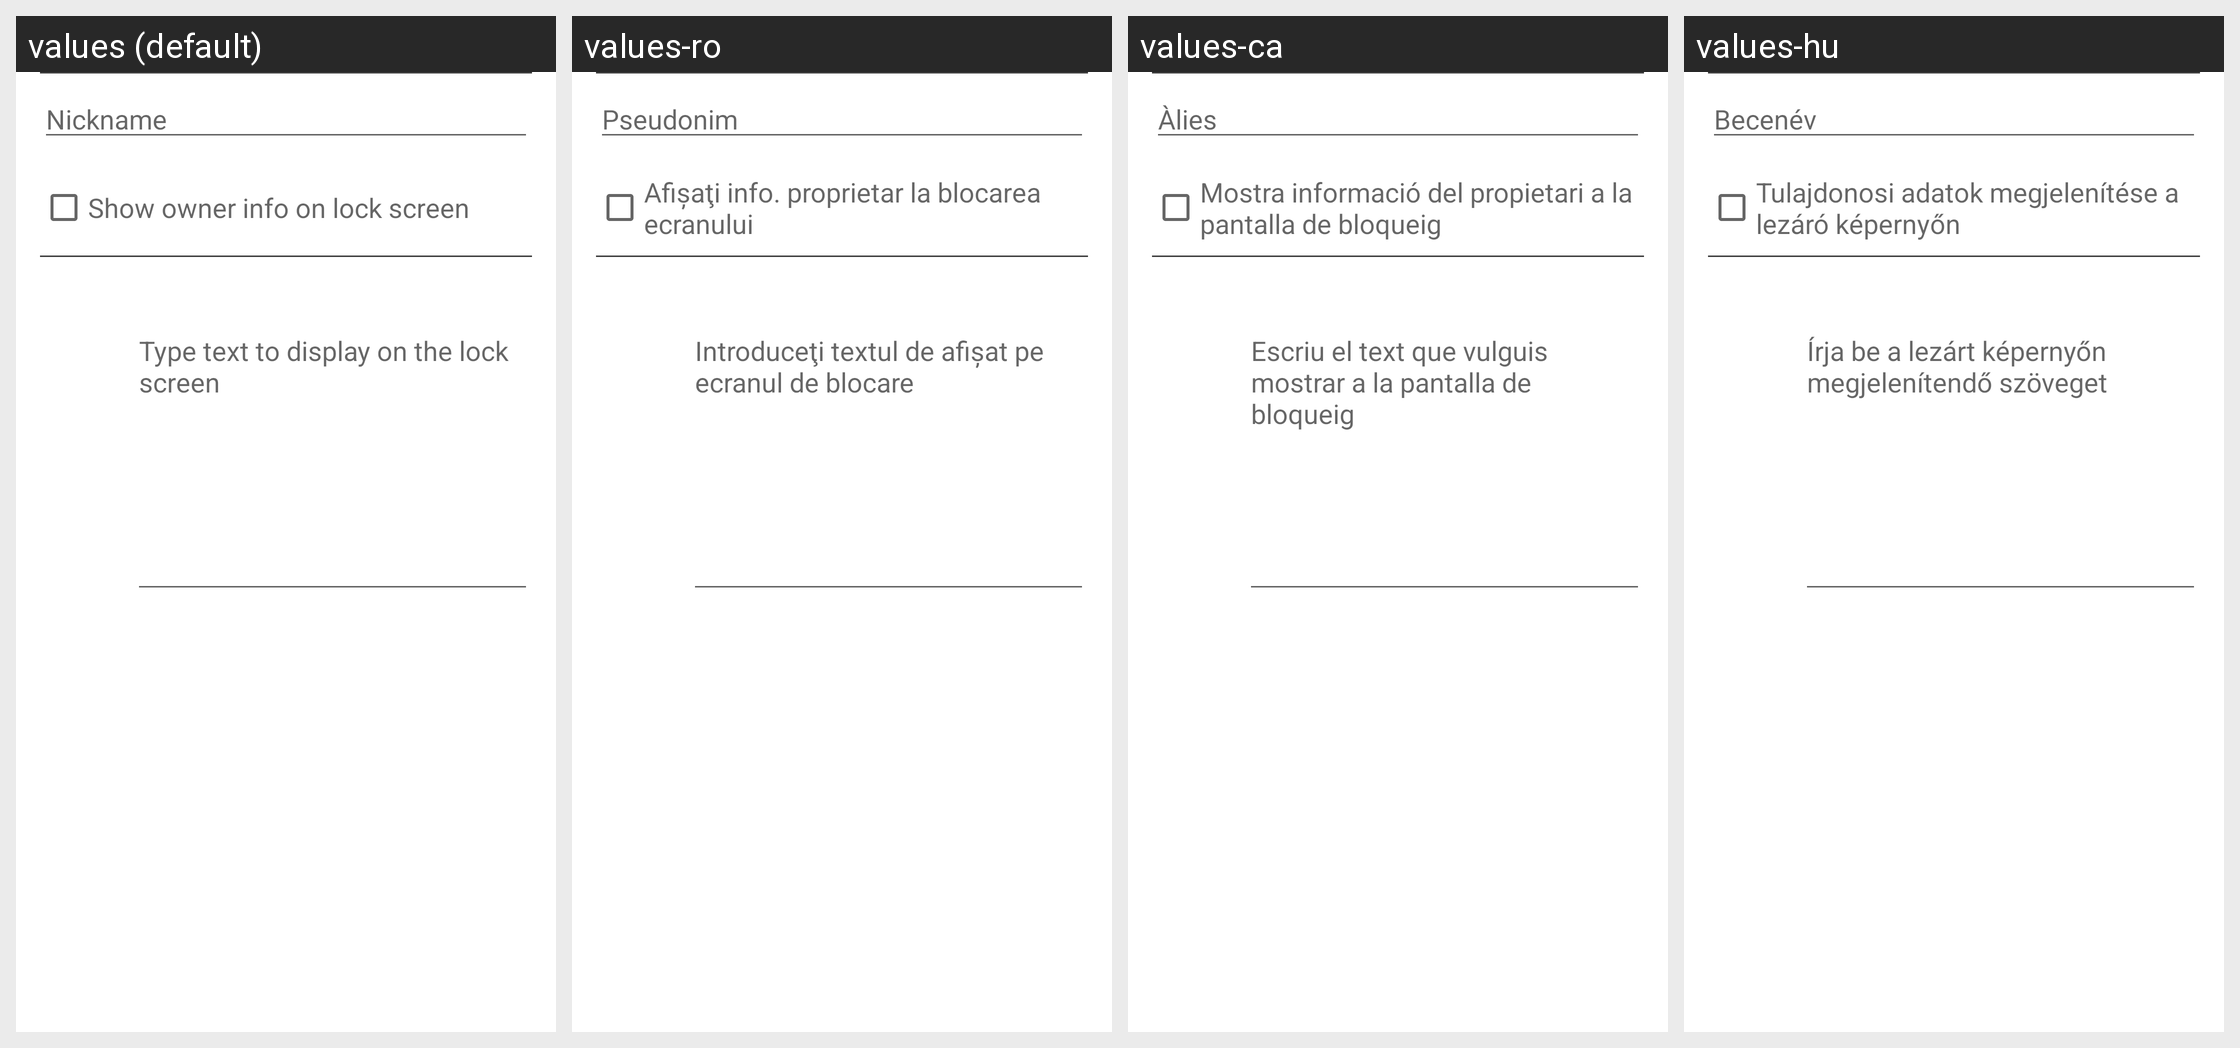

Here is an Android app screen in its default locale and in the app's own translations. Write out the translated-string differences for the strings that appear on this screen.
Android screen res/layout/ownerinfo.xml rendered under 4 locales, left to right: values (default), values-ro, values-ca, values-hu. Device: Nexus 5 (rendered at 1080×1920; each locale shown at half size, 540×960, under a caption strip naming it); theme Theme.Settings.
Other locales in the repository, not shown: values-af, values-am, values-ast-rES, values-az-rAZ, values-cs, values-da, values-de, values-de-rAT, values-en-rGB, values-es, values-es-rUS, values-et-rEE, values-fi, values-fr, values-fr-rCA, values-gl-rES, values-hr, values-in, values-is-rIS, values-it, values-iw, values-ja, values-kk, values-kk-rKZ, values-ko, values-ky-rKG, values-lt, values-lv, values-mk-rMK, values-mn-rMN, values-ms, values-ms-rMY, values-nb, values-nl, values-pl, values-pt, values-pt-rBR, values-pt-rPT, values-sk, values-sl, values-sv, values-sw, values-tl, values-tr, values-ur, values-ur-rPK, values-uz-rUZ, values-vi, values-zh-rCN, values-zh-rHK, values-zh-rTW, values-zu.
Strings drawn on this screen, with the default value and each locale's value (text and hints the layout hard-codes, and strings that could not be matched under every locale, appear in the picture but are not listed):

user_nickname
  values: Nickname
  values-ro: Pseudonim
  values-ca: Àlies
  values-hu: Becenév

show_owner_info_on_lockscreen_label
  values: Show owner info on lock screen
  values-ro: Afişaţi info. proprietar la blocarea ecranului
  values-ca: Mostra informació del propietari a la pantalla de bloqueig
  values-hu: Tulajdonosi adatok megjelenítése a lezáró képernyőn

owner_info_settings_edit_text_hint
  values: Type text to display on the lock screen
  values-ro: Introduceţi textul de afişat pe ecranul de blocare
  values-ca: Escriu el text que vulguis mostrar a la pantalla de bloqueig
  values-hu: Írja be a lezárt képernyőn megjelenítendő szöveget
